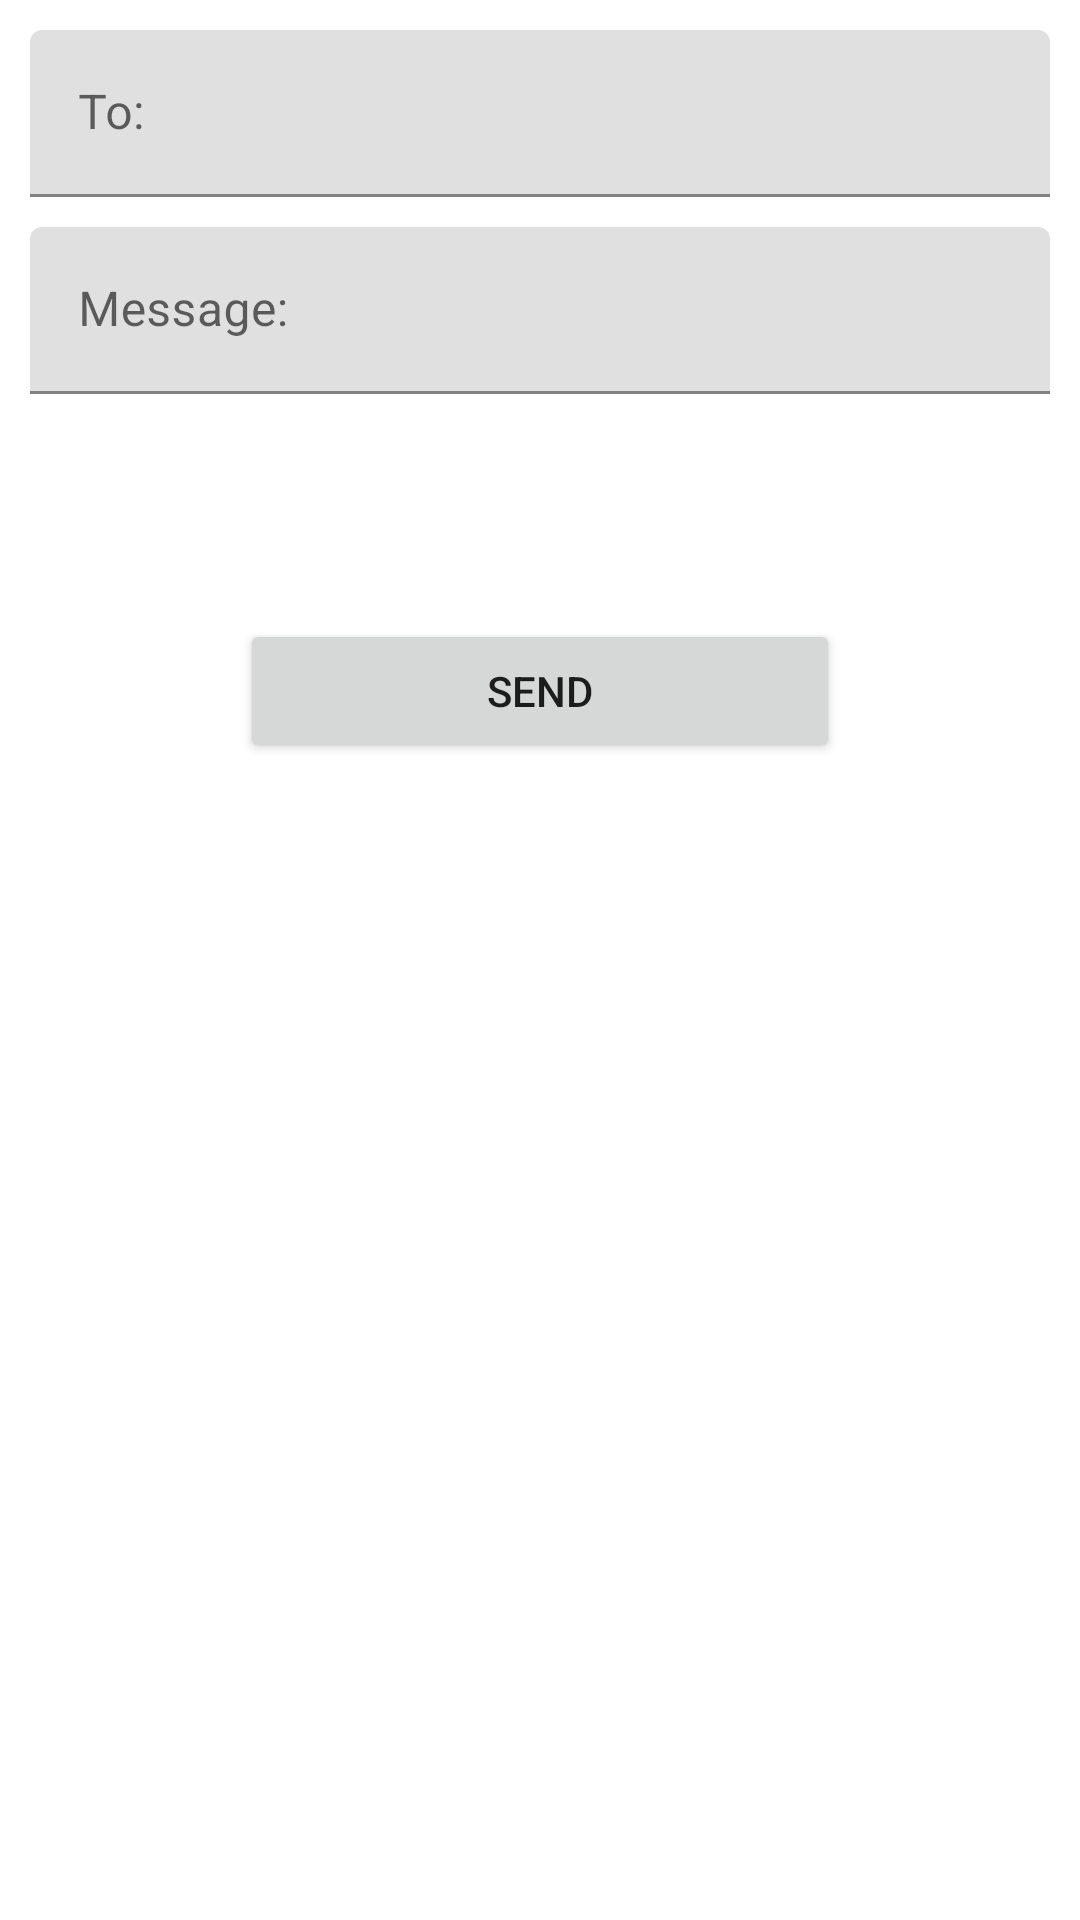

Write the Android layout XML for this screen, with the resource values it uses.
<!-- AndroidManifest.xml: application theme Theme.SamplePermissionApp -->
<!-- res/layout/activity_sms.xml -->
<?xml version="1.0" encoding="utf-8"?>
<LinearLayout
    xmlns:android="http://schemas.android.com/apk/res/android"
    xmlns:tools="http://schemas.android.com/tools"
    android:layout_width="match_parent"
    android:layout_height="match_parent"
    android:orientation="vertical"
    android:padding="10dp"
    tools:context=".SmsActivity">

    <com.google.android.material.textfield.TextInputLayout
        android:layout_width="match_parent"
        android:layout_height="wrap_content"
        android:hint="To:">

        <com.google.android.material.textfield.TextInputEditText
            android:id="@+id/destinationEt"
            android:layout_width="match_parent"
            android:layout_height="wrap_content"
            android:inputType="phone" />

    </com.google.android.material.textfield.TextInputLayout>

    <com.google.android.material.textfield.TextInputLayout
        android:layout_width="match_parent"
        android:layout_height="wrap_content"
        android:layout_marginTop="10dp"
        android:hint="Message:">

        <com.google.android.material.textfield.TextInputEditText
            android:id="@+id/msgEt"
            android:layout_width="match_parent"
            android:layout_height="wrap_content"
            android:inputType="textMultiLine" />

    </com.google.android.material.textfield.TextInputLayout>

    <Button
        android:id="@+id/sendBtn"
        android:layout_width="@dimen/button_width"
        android:layout_height="wrap_content"
        android:text="Send"
        android:layout_gravity="center_horizontal"
        android:layout_marginTop="75dp" />

</LinearLayout>
<!-- resources referenced by this layout -->
<resources>
  <dimen name="button_width">200dp</dimen>
  <style name="Theme.SamplePermissionApp" parent="Theme.MaterialComponents.DayNight.DarkActionBar">
          
          <item name="colorPrimary">@color/purple_500</item>
          <item name="colorPrimaryVariant">@color/purple_700</item>
          <item name="colorOnPrimary">@color/white</item>
          
          <item name="colorSecondary">@color/teal_200</item>
          <item name="colorSecondaryVariant">@color/teal_700</item>
          <item name="colorOnSecondary">@color/black</item>
          
          <item name="android:statusBarColor" tools:targetApi="l">?attr/colorPrimaryVariant</item>
          
      </style>
  <!-- not gathered from this repository: default colours our renderer supplied (Android Studio template values) -->
  <color name="purple_500">#FF6200EE</color>
  <color name="purple_700">#FF3700B3</color>
  <color name="teal_200">#FF03DAC5</color>
  <color name="teal_700">#FF018786</color>
  <color name="black">#FF000000</color>
  <color name="white">#FFFFFFFF</color>
</resources>
